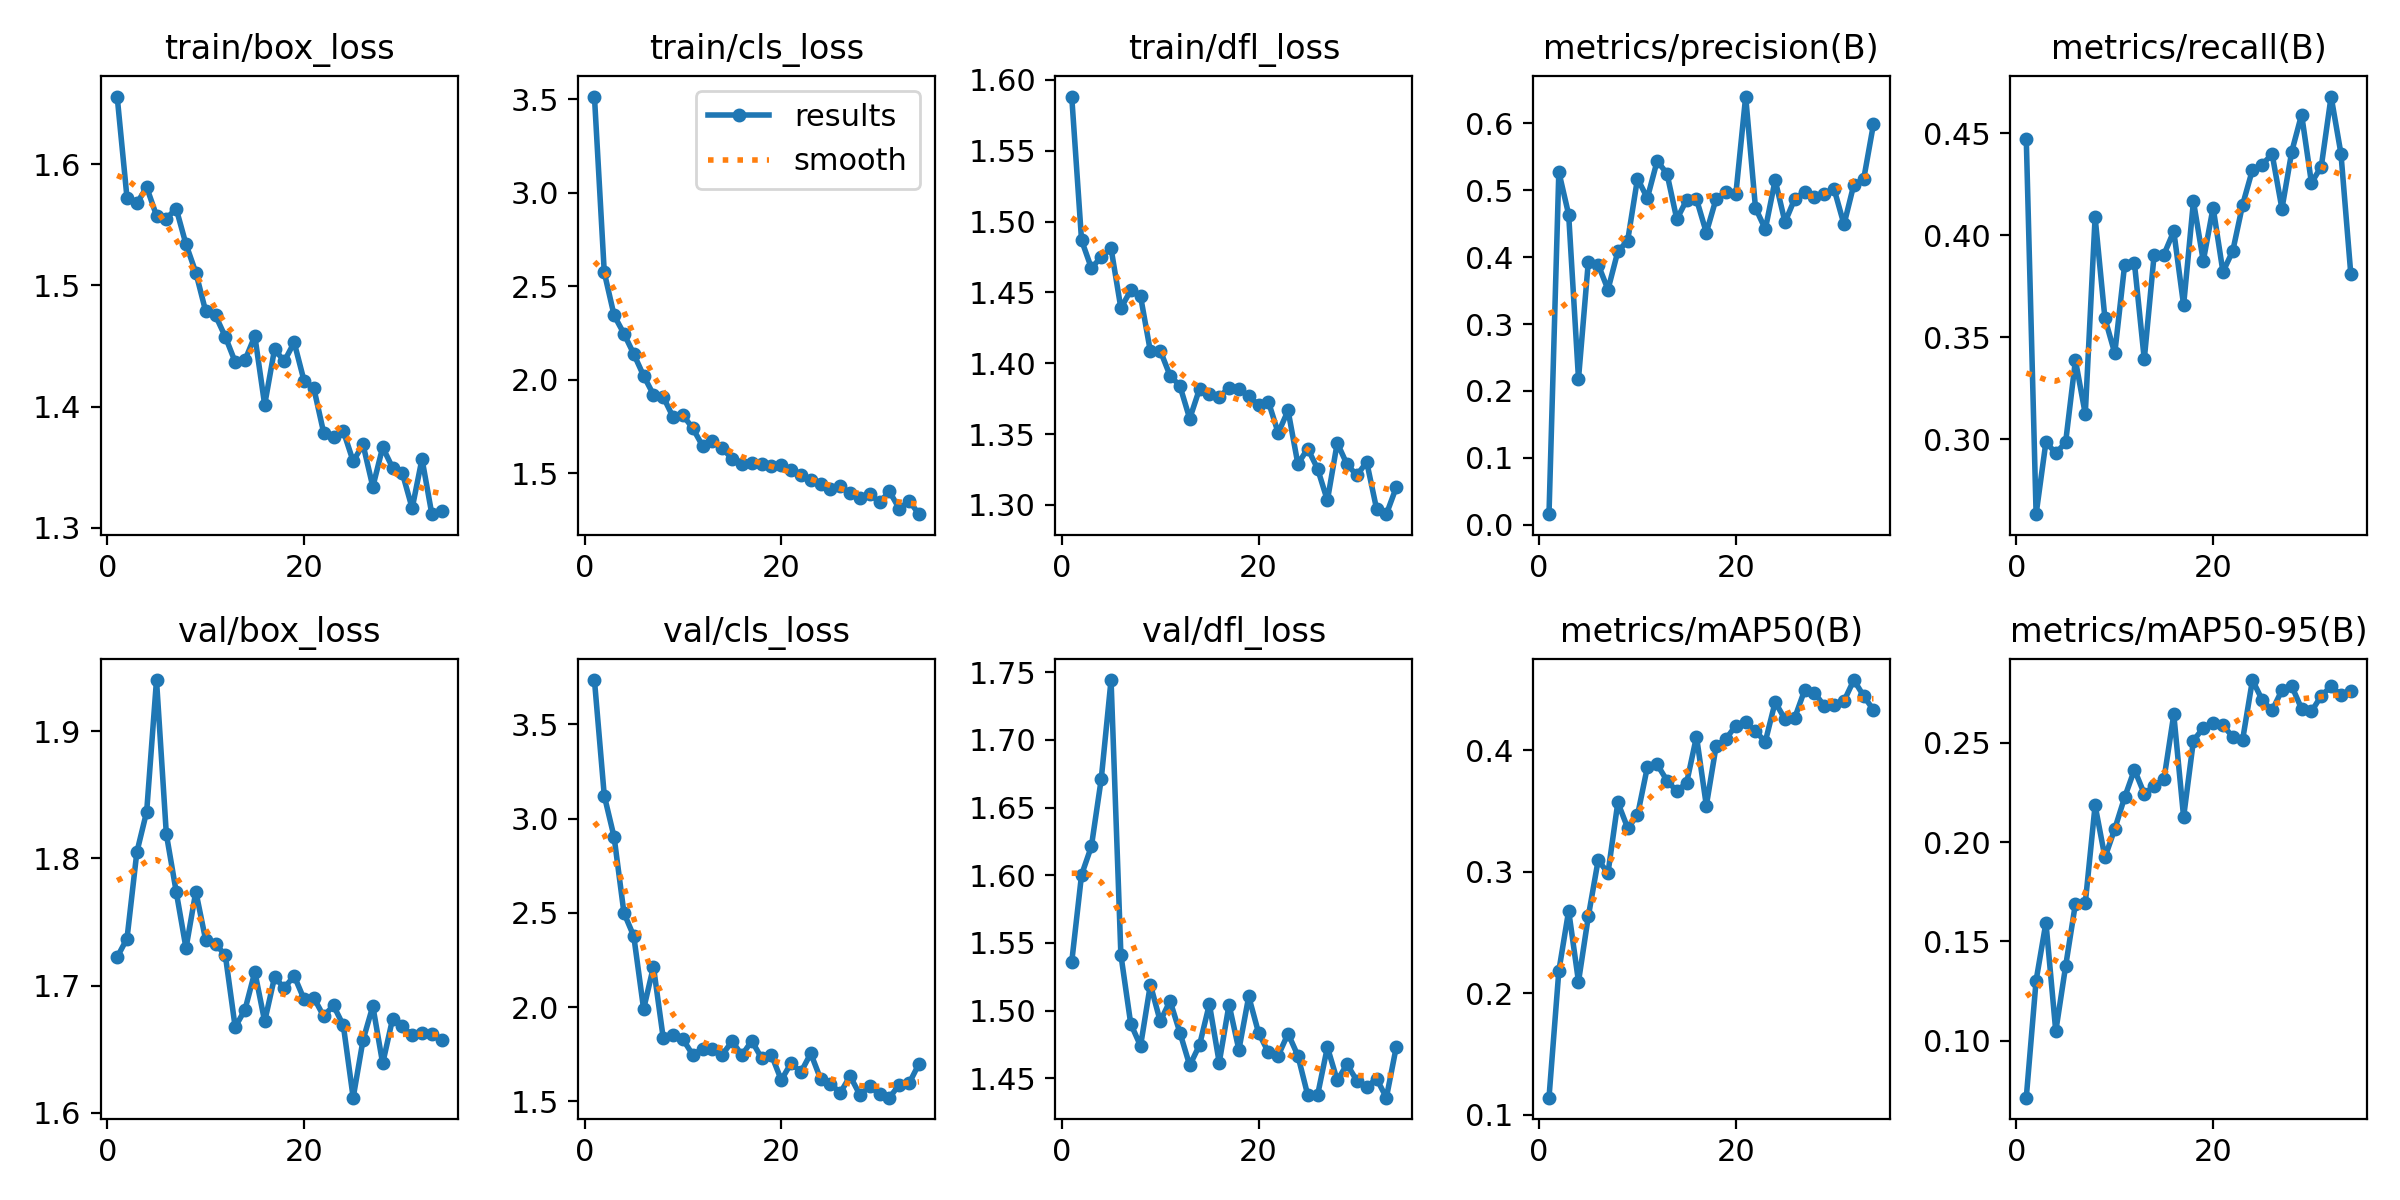

The file beside this chart, header and first rows:
epoch, train/box_loss, train/cls_loss, train/dfl_loss, metrics/precision(B), metrics/recall(B), metrics/mAP50(B), metrics/mAP50-95(B), val/box_loss, val/cls_loss, val/dfl_loss, lr/pg0, lr/pg1, lr/pg2
1, 1.656, 3.514, 1.588, 0.01582, 0.4472, 0.1142, 0.07138, 1.722, 3.734, 1.536, 0.00032, 0.00032, 0.00032
2, 1.572, 2.574, 1.487, 0.5273, 0.2633, 0.2184, 0.1303, 1.737, 3.121, 1.6, 0.0006436, 0.0006436, 0.0006436
3, 1.568, 2.344, 1.467, 0.4635, 0.2987, 0.268, 0.1595, 1.805, 2.902, 1.621, 0.0009606, 0.0009606, 0.0009606
4, 1.581, 2.247, 1.475, 0.2181, 0.2931, 0.2096, 0.1048, 1.837, 2.5, 1.671, 0.0009703, 0.0009703, 0.0009703
5, 1.558, 2.138, 1.481, 0.3932, 0.2985, 0.2633, 0.1375, 1.94, 2.376, 1.744, 0.0009703, 0.0009703, 0.0009703
6, 1.555, 2.022, 1.439, 0.3888, 0.3387, 0.3095, 0.169, 1.819, 1.99, 1.541, 0.0009604, 0.0009604, 0.0009604
7, 1.563, 1.921, 1.452, 0.3515, 0.3124, 0.299, 0.1692, 1.774, 2.215, 1.49, 0.0009505, 0.0009505, 0.0009505
8, 1.534, 1.908, 1.447, 0.4084, 0.4088, 0.357, 0.2185, 1.73, 1.834, 1.474, 0.0009406, 0.0009406, 0.0009406
9, 1.51, 1.8, 1.408, 0.4246, 0.3592, 0.336, 0.1923, 1.774, 1.851, 1.519, 0.0009307, 0.0009307, 0.0009307
10, 1.479, 1.811, 1.409, 0.5173, 0.3422, 0.3463, 0.2066, 1.736, 1.829, 1.492, 0.0009208, 0.0009208, 0.0009208
11, 1.475, 1.741, 1.391, 0.4881, 0.3853, 0.386, 0.2224, 1.733, 1.747, 1.507, 0.0009109, 0.0009109, 0.0009109
12, 1.458, 1.647, 1.384, 0.5437, 0.3864, 0.3883, 0.2364, 1.724, 1.78, 1.484, 0.000901, 0.000901, 0.000901
13, 1.437, 1.674, 1.361, 0.5248, 0.3392, 0.3749, 0.2243, 1.667, 1.778, 1.46, 0.0008911, 0.0008911, 0.0008911
14, 1.438, 1.633, 1.382, 0.4565, 0.3903, 0.3663, 0.2281, 1.681, 1.748, 1.475, 0.0008812, 0.0008812, 0.0008812
15, 1.458, 1.578, 1.379, 0.4855, 0.3905, 0.3732, 0.2315, 1.711, 1.819, 1.505, 0.0008713, 0.0008713, 0.0008713
16, 1.401, 1.55, 1.376, 0.4864, 0.4019, 0.4112, 0.2642, 1.672, 1.746, 1.462, 0.0008614, 0.0008614, 0.0008614
17, 1.447, 1.554, 1.383, 0.4365, 0.3657, 0.3544, 0.2125, 1.706, 1.821, 1.504, 0.0008515, 0.0008515, 0.0008515
18, 1.437, 1.551, 1.382, 0.4875, 0.4166, 0.4035, 0.251, 1.698, 1.73, 1.471, 0.0008416, 0.0008416, 0.0008416
19, 1.453, 1.541, 1.377, 0.4971, 0.3873, 0.4093, 0.2574, 1.708, 1.747, 1.51, 0.0008317, 0.0008317, 0.0008317
20, 1.421, 1.547, 1.371, 0.4939, 0.4135, 0.4202, 0.2599, 1.689, 1.614, 1.484, 0.0008218, 0.0008218, 0.0008218
21, 1.415, 1.518, 1.373, 0.6399, 0.382, 0.4229, 0.2586, 1.69, 1.704, 1.469, 0.0008119, 0.0008119, 0.0008119
22, 1.378, 1.489, 1.351, 0.4734, 0.3923, 0.4154, 0.253, 1.676, 1.656, 1.467, 0.000802, 0.000802, 0.000802
23, 1.375, 1.465, 1.367, 0.4417, 0.4149, 0.407, 0.2514, 1.684, 1.755, 1.483, 0.0007921, 0.0007921, 0.0007921
24, 1.38, 1.443, 1.329, 0.5152, 0.432, 0.4395, 0.2815, 1.669, 1.619, 1.467, 0.0007822, 0.0007822, 0.0007822
25, 1.355, 1.417, 1.34, 0.4521, 0.4346, 0.4254, 0.2714, 1.612, 1.593, 1.438, 0.0007723, 0.0007723, 0.0007723
26, 1.369, 1.43, 1.326, 0.4874, 0.4398, 0.4268, 0.2662, 1.657, 1.546, 1.438, 0.0007624, 0.0007624, 0.0007624
27, 1.334, 1.394, 1.303, 0.4974, 0.4129, 0.4493, 0.2764, 1.684, 1.634, 1.473, 0.0007525, 0.0007525, 0.0007525
28, 1.366, 1.37, 1.344, 0.49, 0.441, 0.4471, 0.2784, 1.639, 1.535, 1.449, 0.0007426, 0.0007426, 0.0007426
29, 1.35, 1.389, 1.329, 0.4939, 0.4591, 0.4363, 0.267, 1.674, 1.581, 1.46, 0.0007327, 0.0007327, 0.0007327
30, 1.345, 1.345, 1.321, 0.5013, 0.4257, 0.4367, 0.2657, 1.668, 1.538, 1.448, 0.0007228, 0.0007228, 0.0007228
31, 1.316, 1.403, 1.33, 0.4488, 0.4336, 0.4404, 0.2736, 1.661, 1.52, 1.444, 0.0007129, 0.0007129, 0.0007129
32, 1.357, 1.31, 1.297, 0.5083, 0.4679, 0.4576, 0.2783, 1.663, 1.59, 1.45, 0.000703, 0.000703, 0.000703
33, 1.311, 1.353, 1.294, 0.5164, 0.44, 0.4446, 0.2741, 1.662, 1.596, 1.436, 0.0006931, 0.0006931, 0.0006931
34, 1.314, 1.282, 1.312, 0.5989, 0.3811, 0.433, 0.2759, 1.657, 1.699, 1.473, 0.0006832, 0.0006832, 0.0006832
